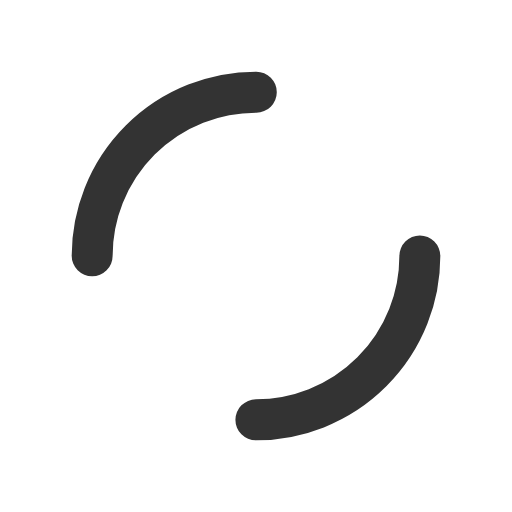
t = 0.00 s
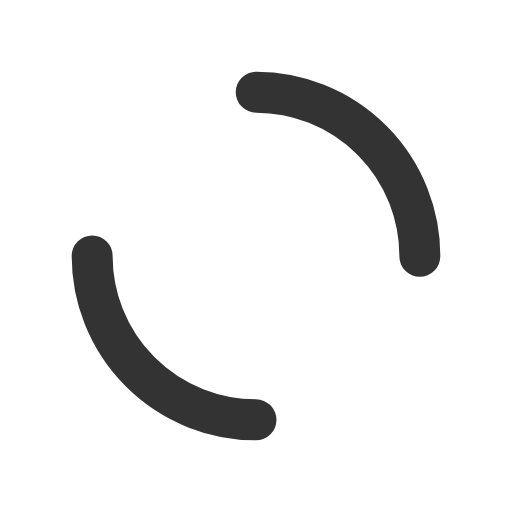
t = 0.25 s
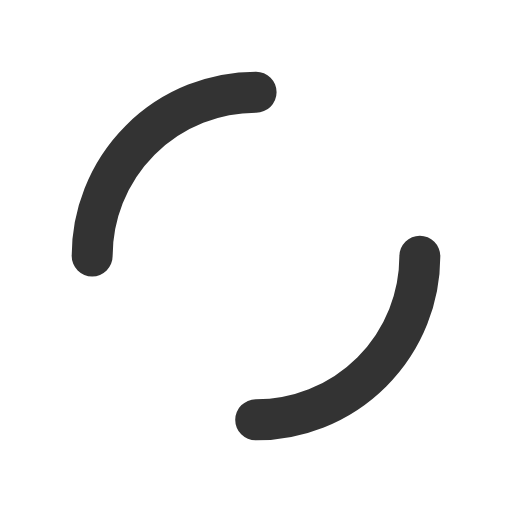
t = 0.50 s
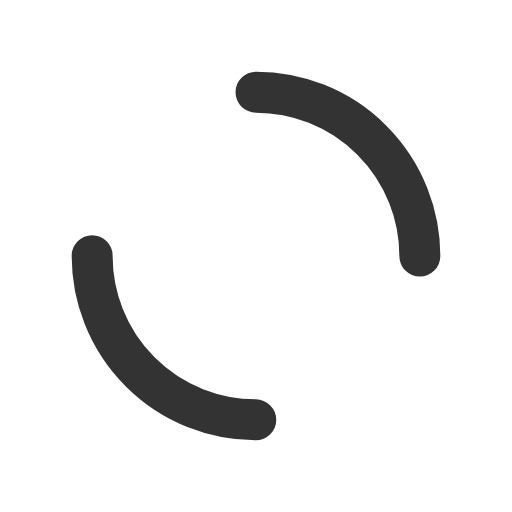
t = 0.75 s

The animated SVG that drew these frames (rendered in a browser with its animation timeline set to each time). Animation: 1 SMIL element (animateTransform=1); one cycle of 1.00 s, repeats indefinitely.

<svg xmlns="http://www.w3.org/2000/svg" xmlns:xlink="http://www.w3.org/1999/xlink" style="margin: auto; background: rgba(241, 242, 243, 0); display: block;" width="200px" height="200px" viewBox="0 0 100 100" preserveAspectRatio="xMidYMid">
<circle cx="50" cy="50" r="32" stroke-width="8" stroke="#333333" stroke-dasharray="50.26548245743669 50.26548245743669" fill="none" stroke-linecap="round">
  <animateTransform attributeName="transform" type="rotate" repeatCount="indefinite" dur="1s" keyTimes="0;1" values="0 50 50;360 50 50"></animateTransform>
</circle>
</svg>